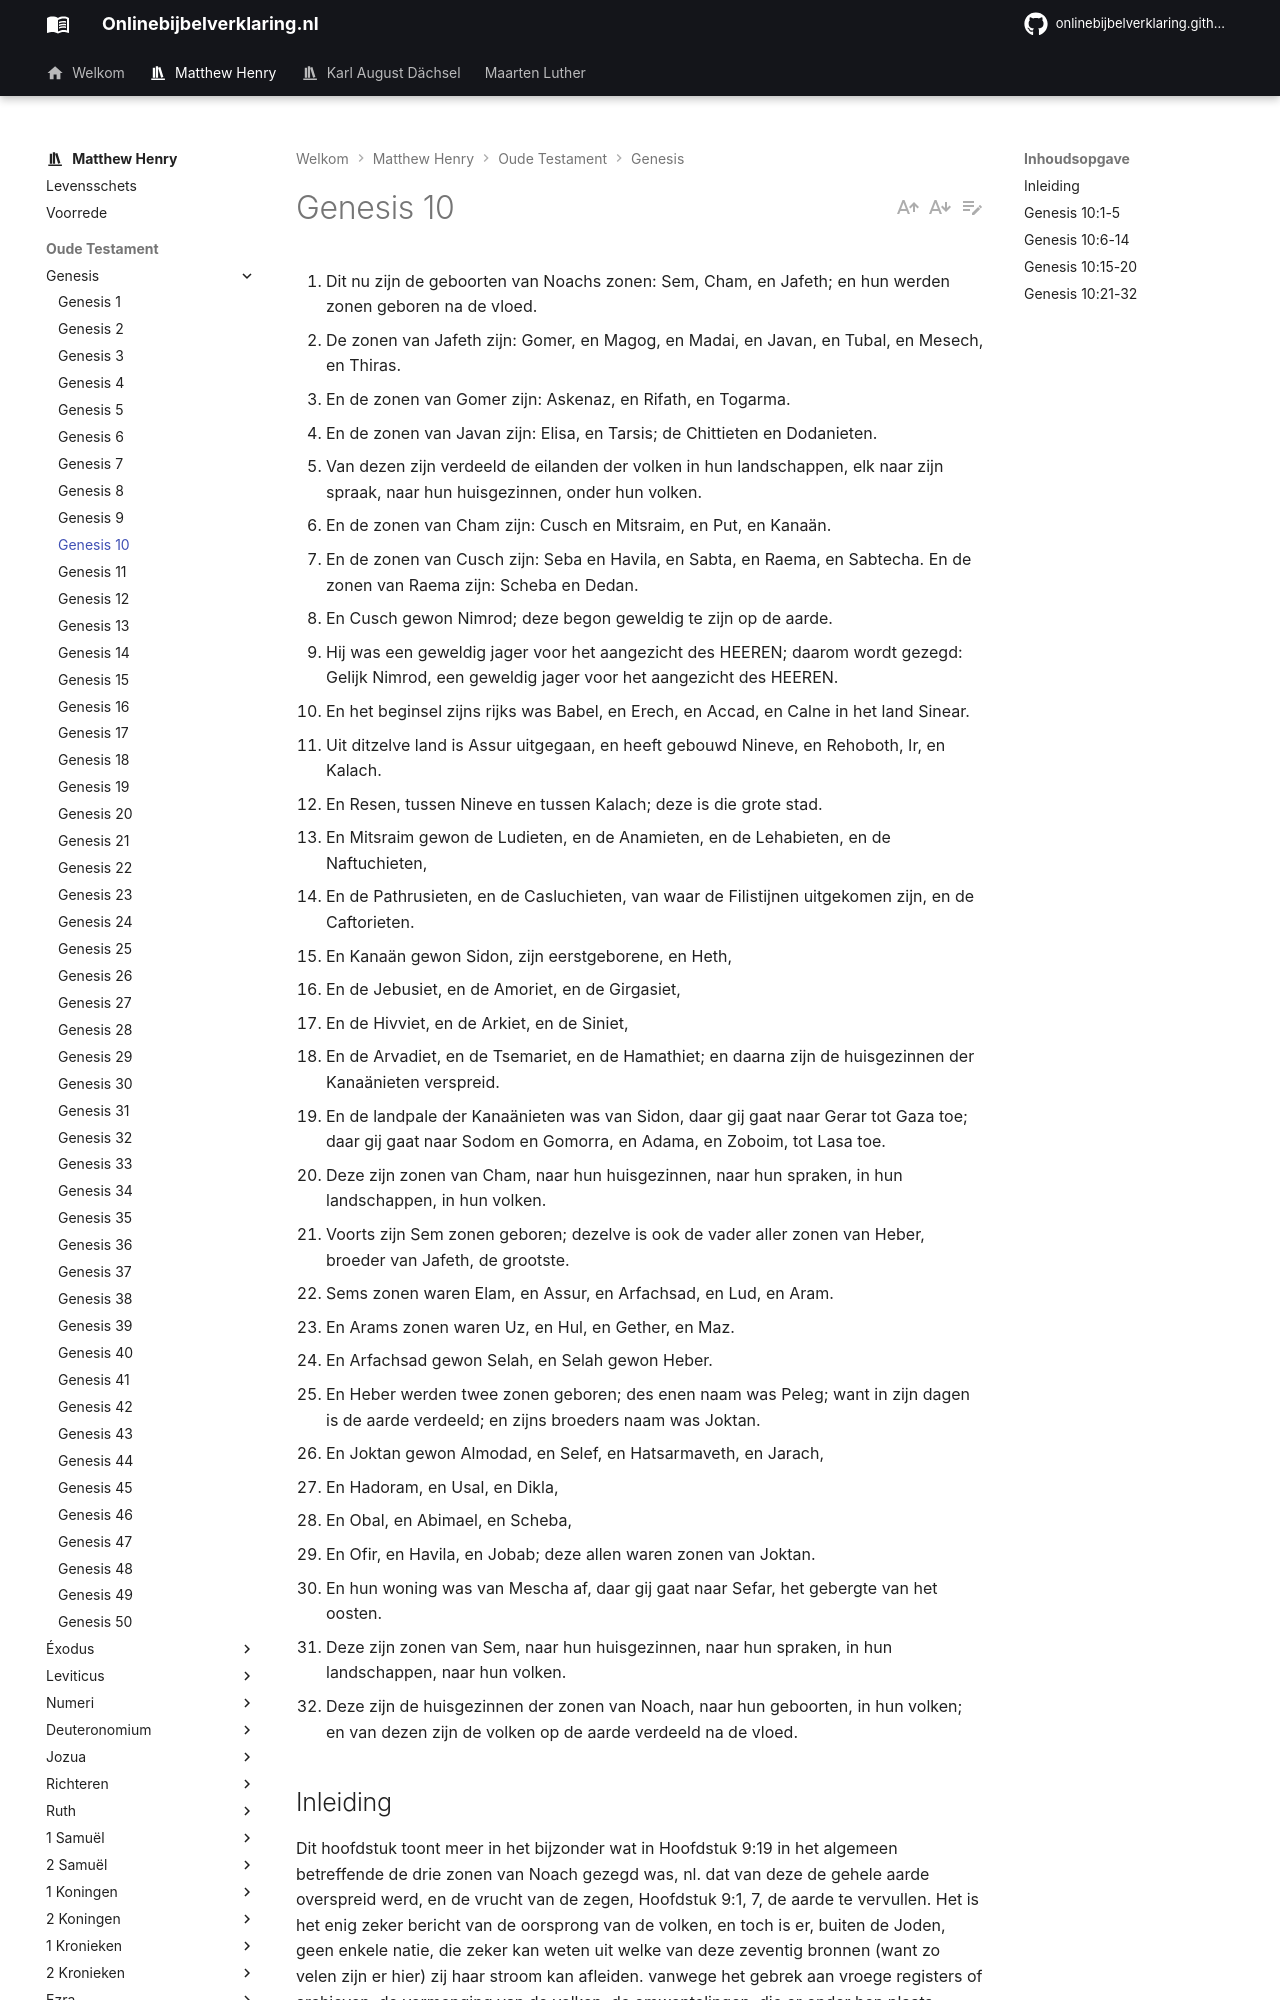

repository: onlinebijbelverklaring/onlinebijbelverklaring.github.io · page: matthewhenry/Genesis/Genesis10/index.html · generator: mkdocs

1. Dit nu zijn de geboorten van Noachs zonen: Sem, Cham, en Jafeth; en hun werden zonen geboren na de vloed. 
2. De zonen van Jafeth zijn: Gomer, en Magog, en Madai, en Javan, en Tubal, en Mesech, en Thiras. 
3. En de zonen van Gomer zijn: Askenaz, en Rifath, en Togarma. 
4. En de zonen van Javan zijn: Elisa, en Tarsis; de Chittieten en Dodanieten. 
5. Van dezen zijn verdeeld de eilanden der volken in hun landschappen, elk naar zijn spraak, naar hun huisgezinnen, onder hun volken. 
6. En de zonen van Cham zijn: Cusch en Mitsraim, en Put, en Kanaän. 
7. En de zonen van Cusch zijn: Seba en Havila, en Sabta, en Raema, en Sabtecha. En de zonen van Raema zijn: Scheba en Dedan. 
8. En Cusch gewon Nimrod; deze begon geweldig te zijn op de aarde. 
9. Hij was een geweldig jager voor het aangezicht des HEEREN; daarom wordt gezegd: Gelijk Nimrod, een geweldig jager voor het aangezicht des HEEREN. 
10. En het beginsel zijns rijks was Babel, en Erech, en Accad, en Calne in het land Sinear. 
11. Uit ditzelve land is Assur uitgegaan, en heeft gebouwd Nineve, en Rehoboth, Ir, en Kalach. 
12. En Resen, tussen Nineve en tussen Kalach; deze is die grote stad. 
13. En Mitsraim gewon de Ludieten, en de Anamieten, en de Lehabieten, en de Naftuchieten, 
14. En de Pathrusieten, en de Casluchieten, van waar de Filistijnen uitgekomen zijn, en de Caftorieten. 
15. En Kanaän gewon Sidon, zijn eerstgeborene, en Heth, 
16. En de Jebusiet, en de Amoriet, en de Girgasiet, 
17. En de Hivviet, en de Arkiet, en de Siniet, 
18. En de Arvadiet, en de Tsemariet, en de Hamathiet; en daarna zijn de huisgezinnen der Kanaänieten verspreid. 
19. En de landpale der Kanaänieten was van Sidon, daar gij gaat naar Gerar tot Gaza toe; daar gij gaat naar Sodom en Gomorra, en Adama, en Zoboim, tot Lasa toe. 
20. Deze zijn zonen van Cham, naar hun huisgezinnen, naar hun spraken, in hun landschappen, in hun volken. 
21. Voorts zijn Sem zonen geboren; dezelve is ook de vader aller zonen van Heber, broeder van Jafeth, de grootste. 
22. Sems zonen waren Elam, en Assur, en Arfachsad, en Lud, en Aram. 
23. En Arams zonen waren Uz, en Hul, en Gether, en Maz. 
24. En Arfachsad gewon Selah, en Selah gewon Heber. 
25. En Heber werden twee zonen geboren; des enen naam was Peleg; want in zijn dagen is de aarde verdeeld; en zijns broeders naam was Joktan. 
26. En Joktan gewon Almodad, en Selef, en Hatsarmaveth, en Jarach, 
27. En Hadoram, en Usal, en Dikla, 
28. En Obal, en Abimael, en Scheba, 
29. En Ofir, en Havila, en Jobab; deze allen waren zonen van Joktan. 
30. En hun woning was van Mescha af, daar gij gaat naar Sefar, het gebergte van het oosten. 
31. Deze zijn zonen van Sem, naar hun huisgezinnen, naar hun spraken, in hun landschappen, naar hun volken. 
32. Deze zijn de huisgezinnen der zonen van Noach, naar hun geboorten, in hun volken; en van dezen zijn de volken op de aarde verdeeld na de vloed. 

## Inleiding

Dit hoofdstuk toont meer in het bijzonder wat in Hoofdstuk 9:19 in het algemeen betreffende de drie zonen van Noach gezegd was, nl. dat van deze de gehele aarde overspreid werd, en de vrucht van de zegen, Hoofdstuk 9:1, 7, de aarde te vervullen. Het is het enig zeker bericht van de oorsprong van de volken, en toch is er, buiten de Joden, geen enkele natie, die zeker kan weten uit welke van deze zeventig bronnen (want zo velen zijn er hier) zij haar stroom kan afleiden. vanwege het gebrek aan vroege registers of archieven, de vermenging van de volken, de omwentelingen, die er onder hen plaats hadden en de afstand van tijd is de kennis van de afkomst in rechte lijn van de tegenwoordige bewoners van de aarde verloren, ook zijn er geen andere geslachtslijsten bewaard gebleven dan die van de Joden, om de wille van de Messias. 

I. Alleen in dit hoofdstuk hebben wij een kort bericht: van het nageslacht van Jafeth, vers 2-5.  
II. Van de nakomelingen van Cham, vers 6-20, waarin bijzonder nota wordt genomen van Nimrod vers 8-10.  
III. De nakomelingen van Sem, vers 21-31.
